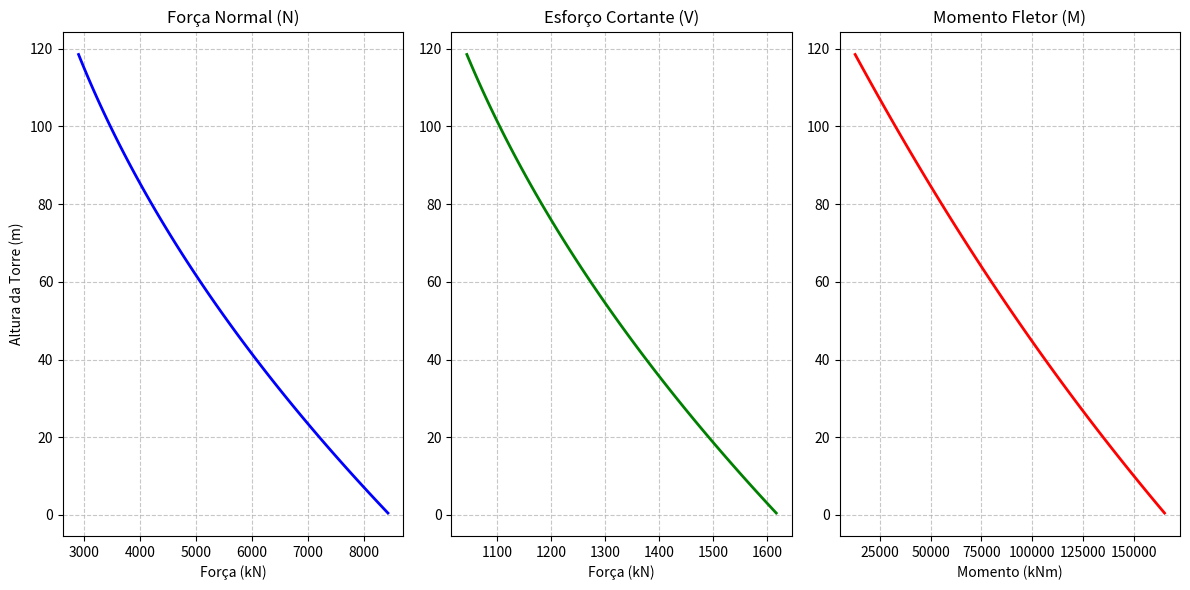
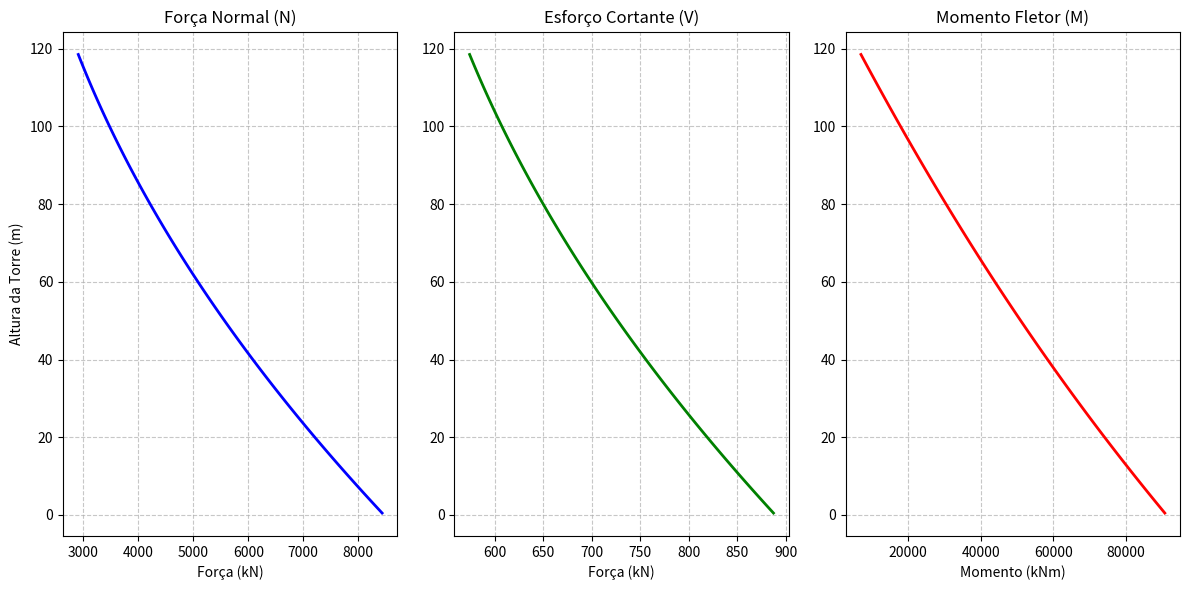
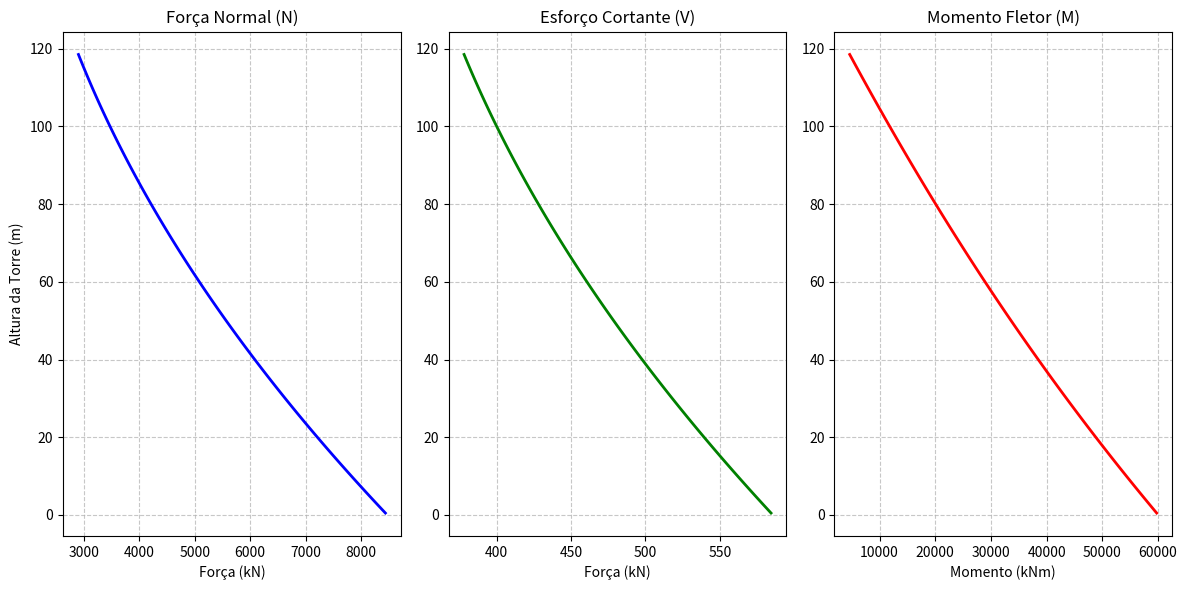
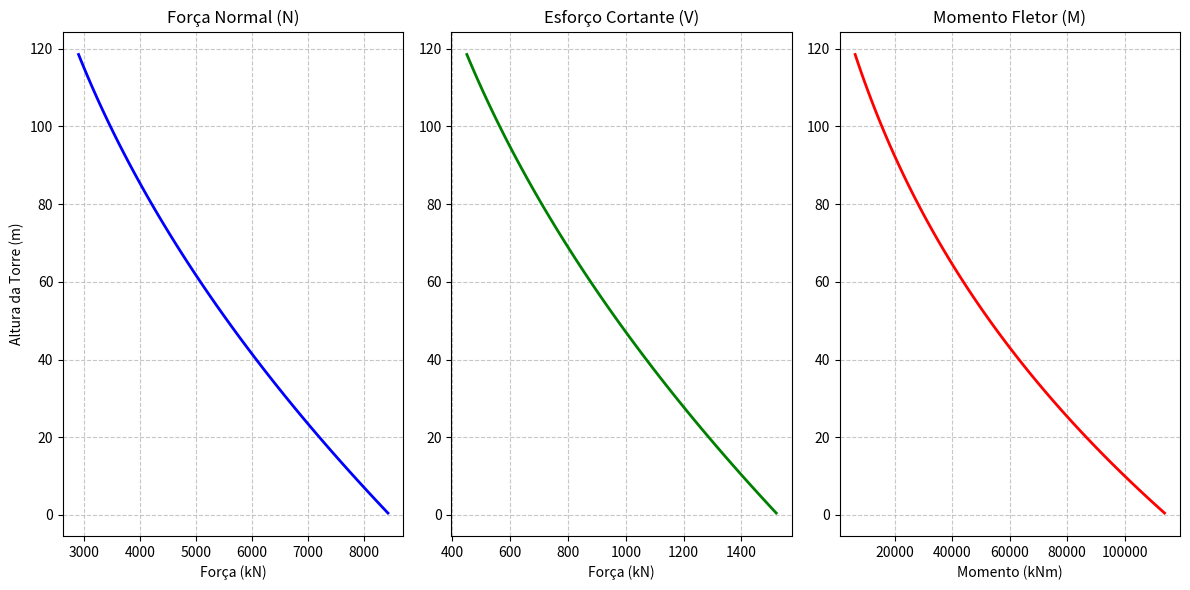
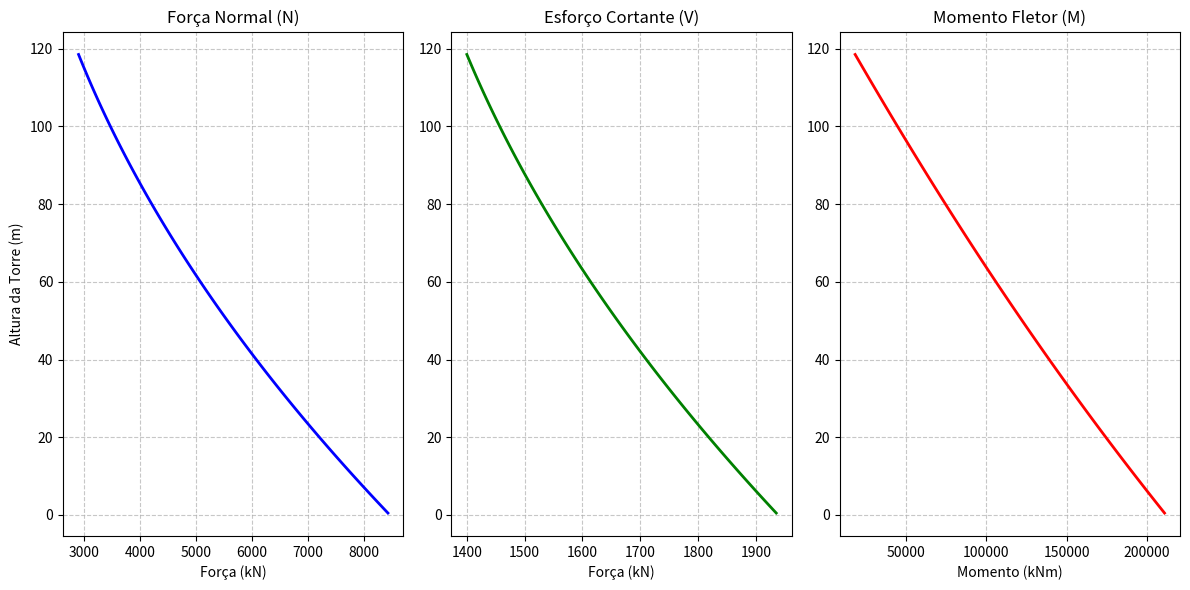
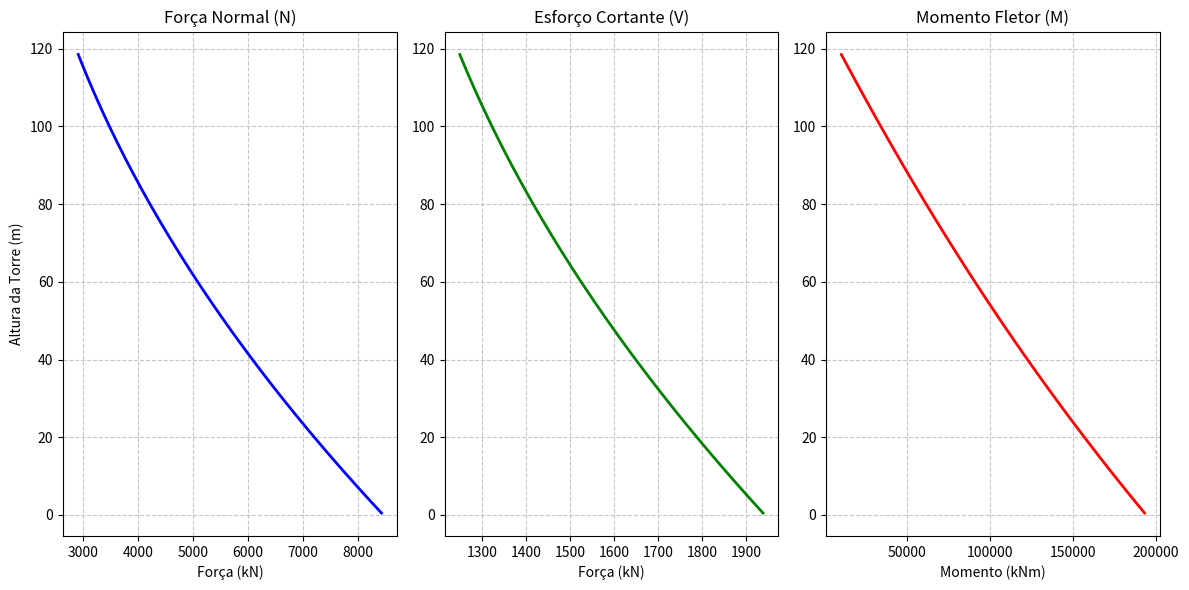
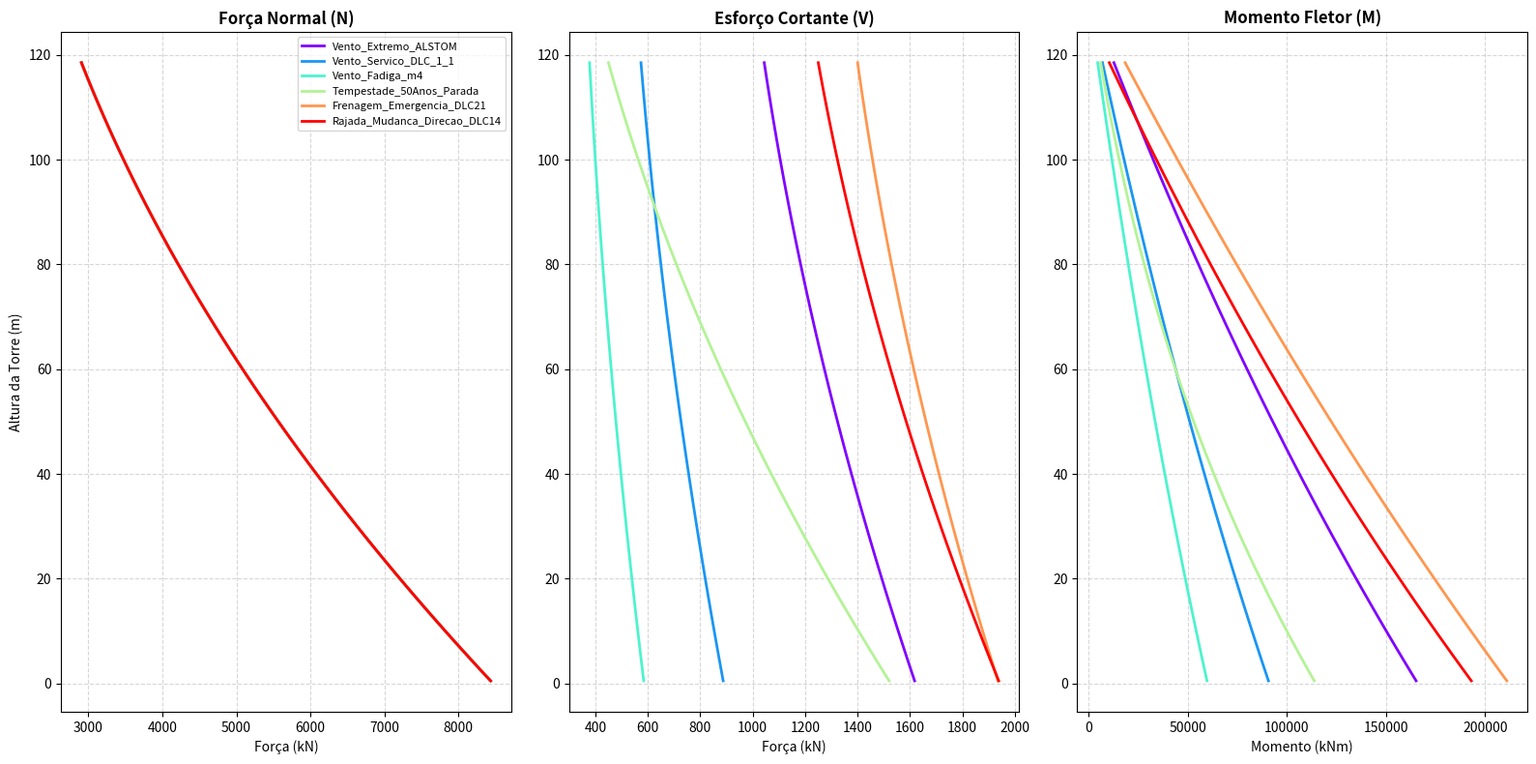

These charts were generated, in order, by the following Python code:
import os
import numpy as np
import pandas as pd
import matplotlib.pyplot as plt
import math

#Hipóteses Siplificadoras para os fins da simulação:
#   1) A torre consiste em um engaste fixo no solo com altura H;
#   2) A torre é um tronco de cone cujo raio diminui linearmente com a altura (de R_base até R_nacelle) 
#      e possui espessura (e) constante;
#   3) O peso de um corte infinitesimal dz é dado pela densidade (d) do concreto pela área da coroa circular
#      criada pela geometria; A = pi*(R^2-[R-e]^2). 
#   4) O vento possui uma carga distribuida na torre cuja força é proporcional ao diâmetro da torre naquele ponto.
#      também há uma força concentrada do vento na nacelle.


# parametros fixos iniciais apenas para codar (pandas depois para fazer iterações):
R_base =  2.25             #metros
R_nacelle = 1.0            #metros
H = 119.0                  #metros
pesoNacelle = 2907.0       #KN
d = 2500.0                 #kg/m3
e = 0.2                    #metros


nome_pasta = f"Torre_H{H}m_Rb{R_base*100}cm_Rn{R_nacelle}m_e{e*100}cm"
os.makedirs(nome_pasta, exist_ok=True)

g = 9.81            #m/s2

#pressaoVento = 1.5          #KPa
#forcaNacelle = 1044.0       #KN
#momentoNacelle = 12817.0    #KNm

cenarios = {
    # =========================================================================================
    # 1. CENÁRIOS DOCUMENTADOS (Baseados no doc ALSTOM / EGT Engenharia cedidos pelo professor)
    # =========================================================================================
    
    # Cargas Extremas - Com coeficientes de majoração (γF = 1.35)
    "Vento_Extremo_ALSTOM": {"pressao": 1.50, "forca": 1044.0, "momento": 12817.0},
    
    # Caso DLC 1.1 (Serviço) - Cargas quase-permanentes sem majoração (γF = 1.00)
    "Vento_Servico_DLC_1_1": {"pressao": 0.82, "forca": 574.0, "momento": 7049.0},
    
    # Cargas de Fadiga Equivalente - (Curva S-N m=4)
    "Vento_Fadiga_m4": {"pressao": 0.54, "forca": 378.0, "momento": 4644.0},

    # ==============================================================================
    # 2. CENÁRIOS EXTREMOS HIPOTÉTICOS (CRIADOS POR INTELIGÊNCIA ARTIFICIAL - GEMINI)
    # Valores plausíveis inspirados nos Design Load Cases (DLC) da norma IEC 61400-1 
    # gerados exclusivamente para fins didáticos e testes de simulação.
    # ==============================================================================
    
    # Turbina parada na tempestade (Pás em bandeira protegem a nacelle, mas a torre sofre)
    "Tempestade_50Anos_Parada": {"pressao": 2.80, "forca": 450.0, "momento": 6200.0},
    
    # Travamento brusco do rotor em operação (Inércia cria momento fletor colossal no topo)
    "Frenagem_Emergencia_DLC21": {"pressao": 1.40, "forca": 1400.0, "momento": 18500.0},
    
    # Rajada lateral (Vento obliquo força a estrutura de lado antes da turbina girar)
    "Rajada_Mudanca_Direcao_DLC14": {"pressao": 1.80, "forca": 1250.0, "momento": 10500.0}
}

#contas:
def calcular_raio(z):
    """calcula o raio para determinada altura"""
    return  R_base - ((R_base-R_nacelle) / H) * z 

def calcular_area(z):
    """calcula a área da seção transversal vazada para alturas z"""
    r_ext = calcular_raio(z)
    r_int = r_ext - e
    return np.pi * (r_ext**2 - r_int**2)

def peso_distribuido(z, dz):
    """calcula o peso de cada fatia na altura z"""
    area = calcular_area(z)
    return g*area*d*dz /1000.0

def vento_distribuido(z, dz, pressaoVento):
    """calcula a força do vento sobre uma fatia da torre na altura z"""
    Diametro = 2*calcular_raio(z)
    return (Diametro*dz*pressaoVento)

#esforços
def calcular_Esforcos(z,dz, pressaoVento, forcaNacelle, momentoNacelle):
    """Calcula os vetores esforços internos ao longo da altura, de cima para baixo"""
   
    peso_fatias = peso_distribuido(z, dz)
    vento_fatias = vento_distribuido(z, dz, pressaoVento)

    peso_inv = peso_fatias[::-1]
    vento_inv = vento_fatias[::-1]

    #calculo da normal:
    normal_inv = pesoNacelle + np.cumsum(peso_inv) - peso_inv

    #calculo da forca cortante:
    forcaCortante_inv = forcaNacelle + np.cumsum(vento_inv) - vento_inv 

    #calculo do momento fletor:
    momentoFletor_inv = momentoNacelle + np.cumsum(forcaCortante_inv * dz) - (forcaCortante_inv * dz)

    normal = normal_inv[::-1]
    forcaCortante = forcaCortante_inv[::-1]
    momentoFletor =momentoFletor_inv[::-1]

    return normal, forcaCortante, momentoFletor

#Função principal
print("Começando simulações...\n")

dz = 1.0
z = np.arange(dz / 2, H, dz)


fig_global, axs_global = plt.subplots(1, 3, figsize=(16, 8))
num_cenarios = len(cenarios)
cores_arco_iris = plt.cm.rainbow(np.linspace(0, 1, num_cenarios))
cores_dinamicas = {cenario: cores_arco_iris[i] for i, cenario in enumerate(cenarios.keys())}

for cenario, dados in cenarios.items():
    # Calcula os esforços estruturais do cenário atual
    normal, forcaCortante, momentoFletor = calcular_Esforcos(z, dz, dados["pressao"], dados["forca"], dados["momento"])


    fig_ind, axs_ind = plt.subplots(1, 3, figsize=(12, 6))
    
    # Força Normal (Individual)
    axs_ind[0].plot(normal, z, color='blue', linewidth=2)
    axs_ind[0].set_title("Força Normal (N)")
    axs_ind[0].set_xlabel("Força (kN)")
    axs_ind[0].set_ylabel("Altura da Torre (m)")
    axs_ind[0].grid(True, linestyle='--', alpha=0.7)

    # Esforço Cortante (Individual)
    axs_ind[1].plot(forcaCortante, z, color='green', linewidth=2)
    axs_ind[1].set_title("Esforço Cortante (V)")
    axs_ind[1].set_xlabel("Força (kN)")
    axs_ind[1].grid(True, linestyle='--', alpha=0.7)

    # Momento Fletor (Individual)
    axs_ind[2].plot(momentoFletor, z, color='red', linewidth=2)
    axs_ind[2].set_title("Momento Fletor (M)")
    axs_ind[2].set_xlabel("Momento (kNm)")
    axs_ind[2].grid(True, linestyle='--', alpha=0.7)

    fig_ind.tight_layout()
    
    
    nome_arquivo_ind = f"grafico_{cenario.replace(' ', '_')}.png"
    caminho_ind = os.path.join(nome_pasta, nome_arquivo_ind)
    
    fig_ind.savefig(caminho_ind, dpi=300)
    plt.close(fig_ind) 
    print(f"-> Gráfico individual de '{cenario}' gerado com sucesso.")


    cor_atual = cores_dinamicas[cenario] 
    
    # O texto do 'label' agora vem direto da chave do dicionário de forma automática
    axs_global[0].plot(normal, z, color=cor_atual, linewidth=2, label=cenario)
    axs_global[1].plot(forcaCortante, z, color=cor_atual, linewidth=2)
    axs_global[2].plot(momentoFletor, z, color=cor_atual, linewidth=2)

#estilização da Força Normal Global
axs_global[0].set_title("Força Normal (N)", fontsize=12, fontweight='bold')
axs_global[0].set_xlabel("Força (kN)", fontsize=10)
axs_global[0].set_ylabel("Altura da Torre (m)", fontsize=10)
axs_global[0].grid(True, linestyle='--', alpha=0.5)

axs_global[0].legend(loc="upper right", fontsize=8)

#estilização do Esforço Cortante Global
axs_global[1].set_title("Esforço Cortante (V)", fontsize=12, fontweight='bold')
axs_global[1].set_xlabel("Força (kN)", fontsize=10)
axs_global[1].grid(True, linestyle='--', alpha=0.5)

#estilização do Momento Fletor Global
axs_global[2].set_title("Momento Fletor (M)", fontsize=12, fontweight='bold')
axs_global[2].set_xlabel("Momento (kNm)", fontsize=10)
axs_global[2].grid(True, linestyle='--', alpha=0.5)

fig_global.tight_layout()

caminho_global = os.path.join(nome_pasta, "00_Comparativo_Geral_de_Cenarios.png")
fig_global.savefig(caminho_global, dpi=300)
plt.close(fig_global)

print(f"Sucesso! Os gráficos foram salvos em: {nome_pasta}")
